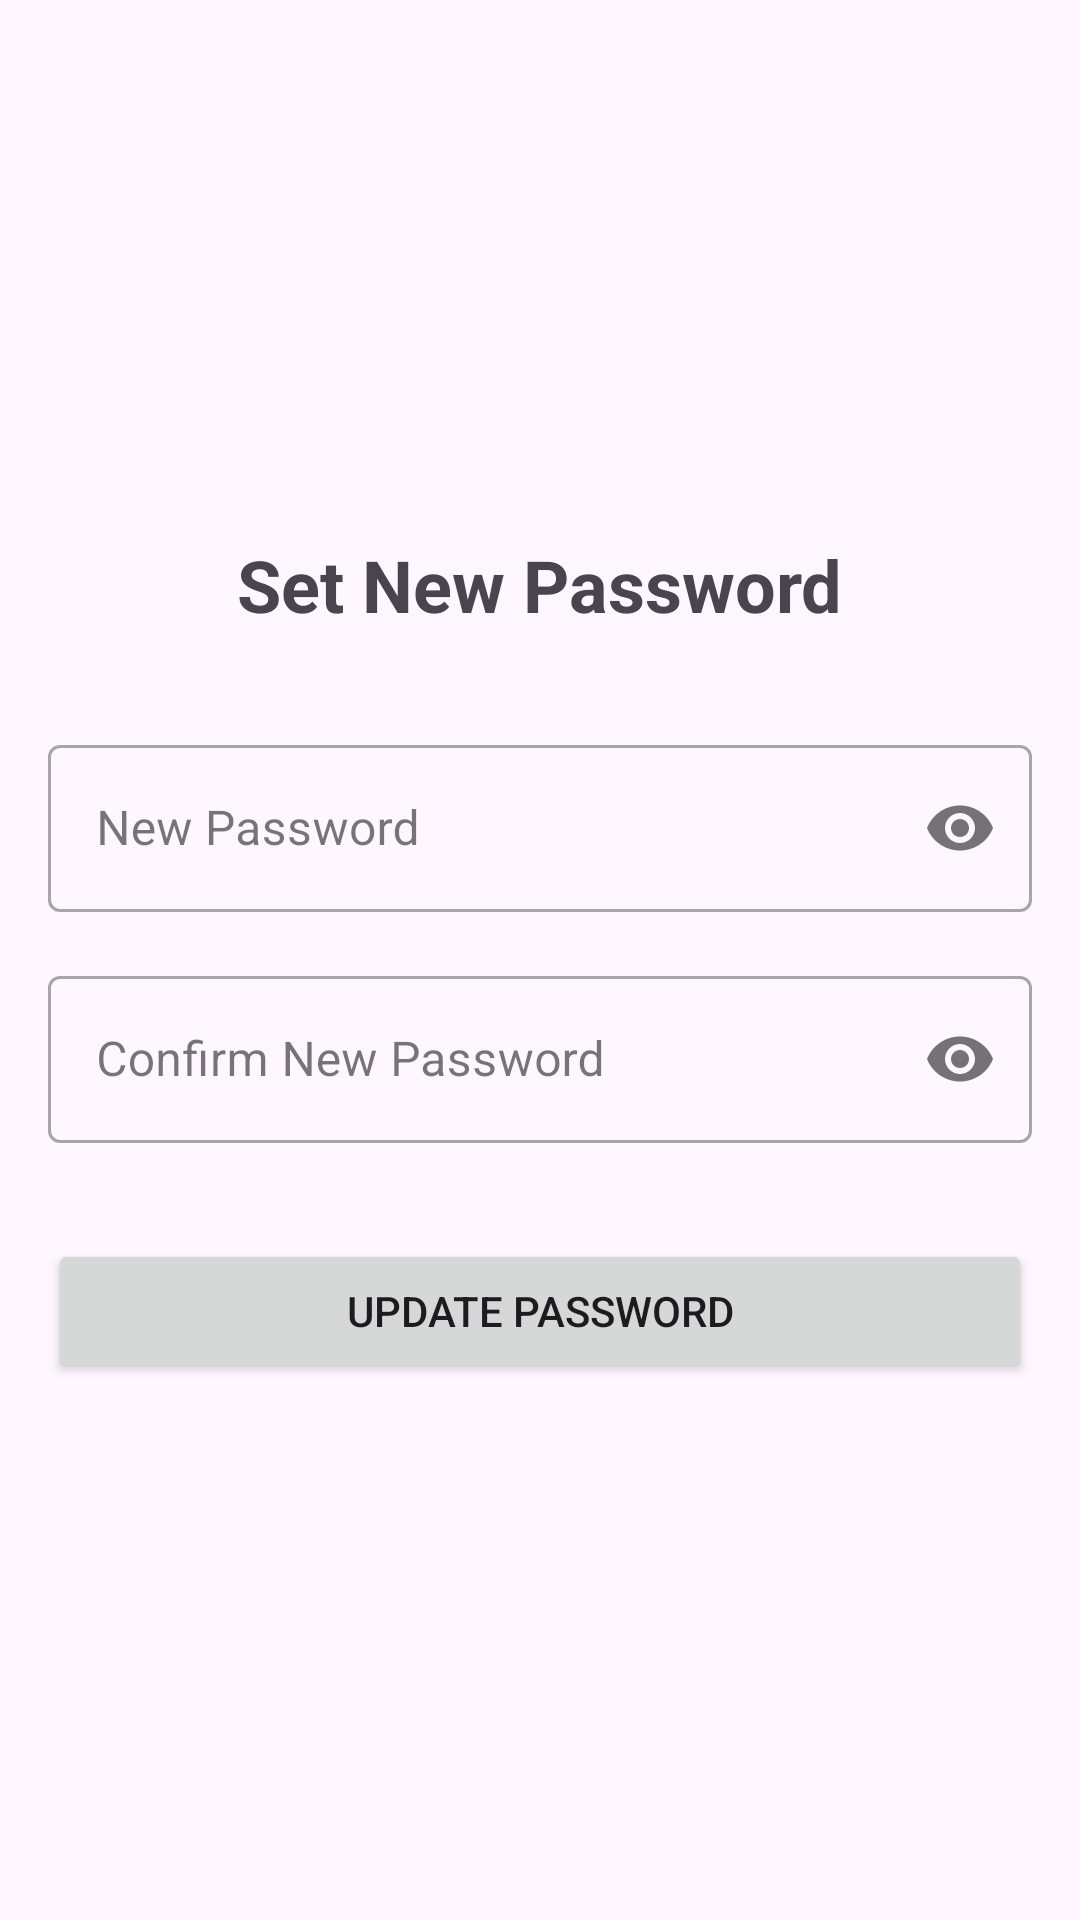

Write the Android layout XML for this screen, with the resource values it uses.
<!-- AndroidManifest.xml: application theme Theme.ManipurDeliveryApp -->
<!-- res/layout/activity_new_password.xml -->
<?xml version="1.0" encoding="utf-8"?>
<LinearLayout xmlns:android="http://schemas.android.com/apk/res/android"
    xmlns:app="http://schemas.android.com/apk/res-auto"
    xmlns:tools="http://schemas.android.com/tools"
    android:layout_width="match_parent"
    android:layout_height="match_parent"
    android:orientation="vertical"
    android:gravity="center"
    android:padding="16dp"
    tools:context=".NewPasswordActivity">

    <TextView
        android:layout_width="wrap_content"
        android:layout_height="wrap_content"
        android:text="Set New Password"
        android:textSize="24sp"
        android:textStyle="bold"
        android:layout_marginBottom="32dp"/>

    <com.google.android.material.textfield.TextInputLayout
        android:id="@+id/newPasswordInputLayout"
        style="@style/Widget.MaterialComponents.TextInputLayout.OutlinedBox"
        android:layout_width="match_parent"
        android:layout_height="wrap_content"
        android:layout_marginBottom="16dp"
        app:passwordToggleEnabled="true">

        <com.google.android.material.textfield.TextInputEditText
            android:id="@+id/etNewPassword"
            android:layout_width="match_parent"
            android:layout_height="wrap_content"
            android:hint="New Password"
            android:inputType="textPassword" />
    </com.google.android.material.textfield.TextInputLayout>

    <com.google.android.material.textfield.TextInputLayout
        android:id="@+id/confirmNewPasswordInputLayout"
        style="@style/Widget.MaterialComponents.TextInputLayout.OutlinedBox"
        android:layout_width="match_parent"
        android:layout_height="wrap_content"
        android:layout_marginBottom="32dp"
        app:passwordToggleEnabled="true">

        <com.google.android.material.textfield.TextInputEditText
            android:id="@+id/etConfirmNewPassword"
            android:layout_width="match_parent"
            android:layout_height="wrap_content"
            android:hint="Confirm New Password"
            android:inputType="textPassword" />
    </com.google.android.material.textfield.TextInputLayout>

    <Button
        android:id="@+id/btnUpdatePassword"
        android:layout_width="match_parent"
        android:layout_height="wrap_content"
        android:text="Update Password"
        android:padding="12dp"/>

</LinearLayout>
<!-- resources referenced by this layout -->
<resources>
  <style name="Theme.ManipurDeliveryApp" parent="Base.Theme.ManipurDeliveryApp" />
  <style name="Base.Theme.ManipurDeliveryApp" parent="Theme.Material3.DayNight.NoActionBar">
          
          
      </style>
</resources>
